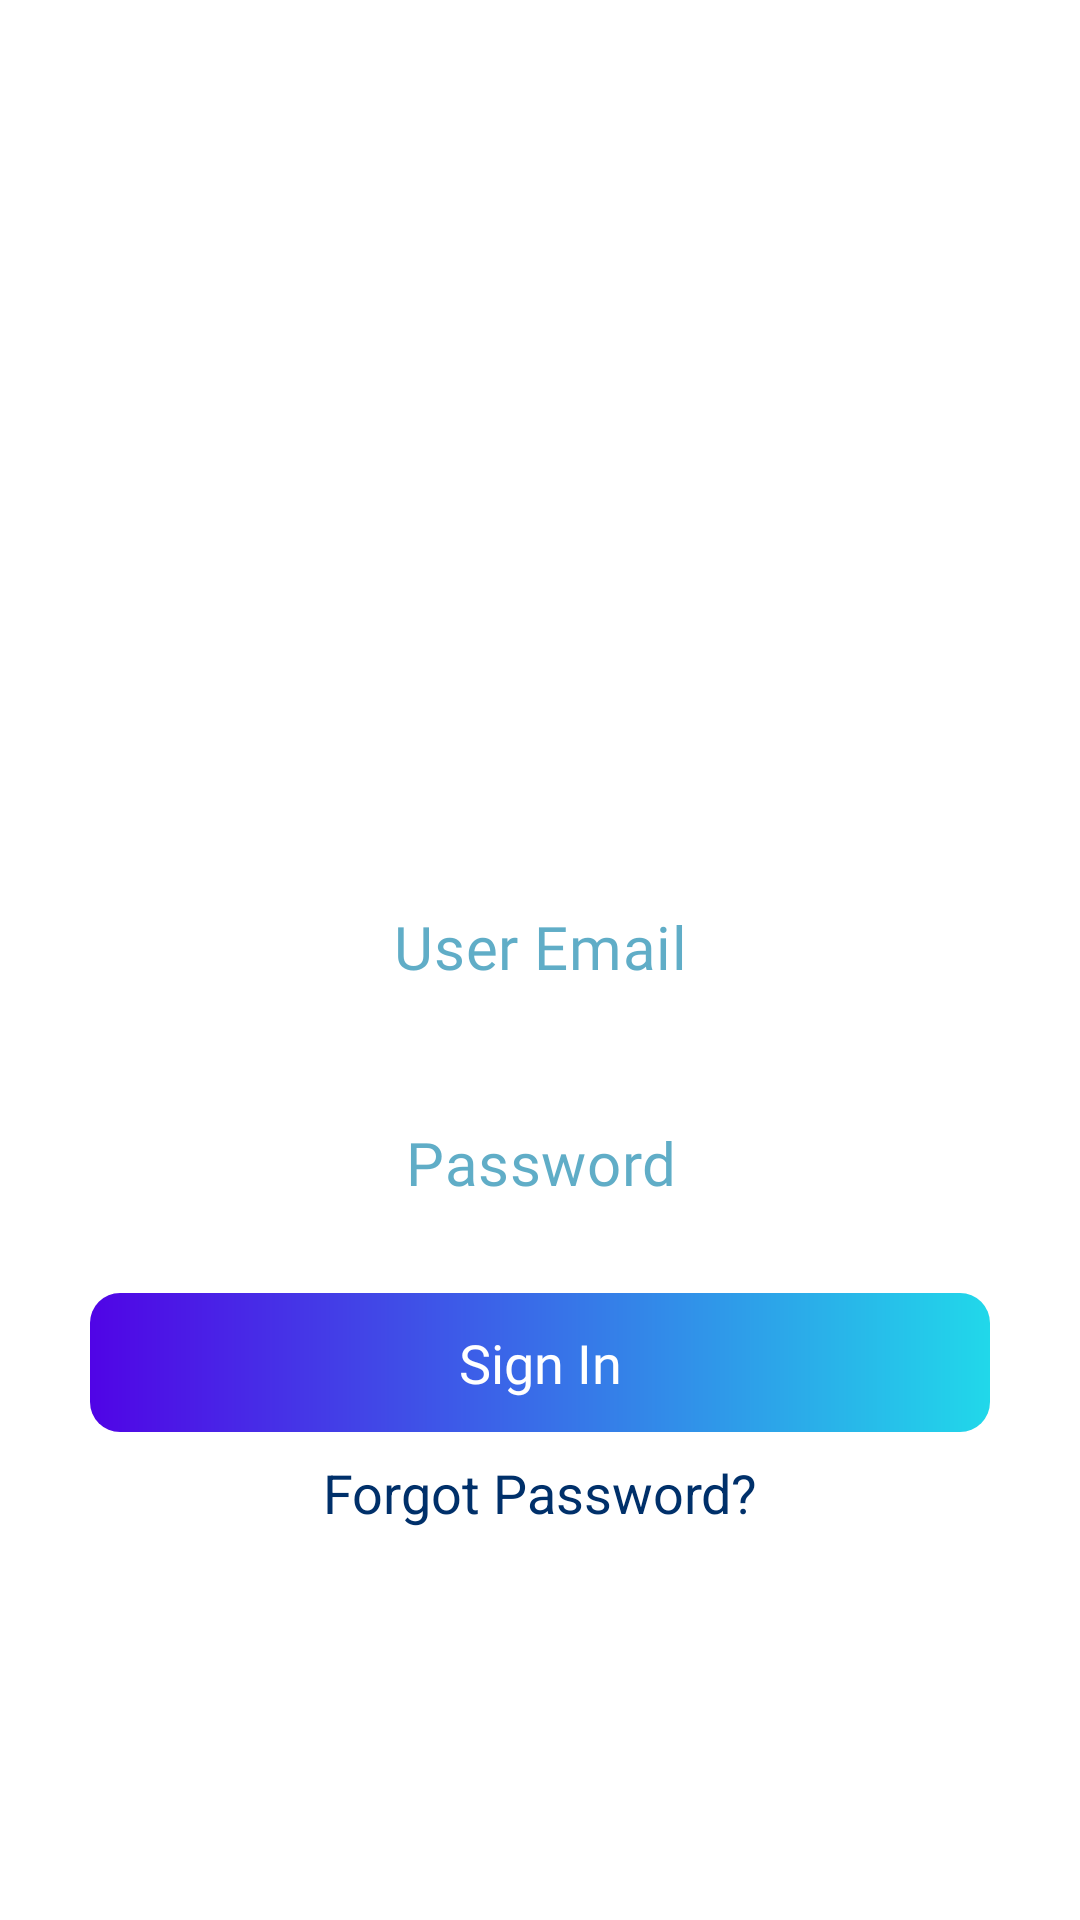

Here is an Android app screen rendered from its layout file. Give the layout XML and the strings, colors and styles it references.
<!-- AndroidManifest.xml: application theme Theme.Feedback -->
<!-- res/layout/activity_sign_in.xml -->
<?xml version="1.0" encoding="utf-8"?>
<LinearLayout xmlns:android="http://schemas.android.com/apk/res/android"
    xmlns:app="http://schemas.android.com/apk/res-auto"
    xmlns:tools="http://schemas.android.com/tools"
    android:layout_width="match_parent"
    android:layout_height="match_parent"
    android:background="@drawable/ui5"
    android:gravity="center"
    android:orientation="vertical"
    tools:context=".loginactivity">


    <ImageView
        android:id="@+id/imageView3"
        android:layout_width="150dp"
        android:layout_height="150dp"
        android:paddingBottom="10dp"
        app:srcCompat="@drawable/user_icon" />

    <ScrollView
        android:layout_width="match_parent"
        android:layout_height="wrap_content"


        >

        <LinearLayout
            android:layout_width="match_parent"
            android:layout_height="wrap_content"
            android:orientation="vertical">

            <EditText
                android:id="@+id/uemail_signin"
                android:layout_width="match_parent"
                android:layout_height="match_parent"
                android:layout_marginLeft="30dp"
                android:layout_marginTop="15dp"
                android:layout_marginRight="30dp"
                android:background="@drawable/ui_login_border"
                android:backgroundTint="@color/white"
                android:textColor="#00162C"
                android:fontFamily="@font/poppins_medium"
                android:gravity="center"
                android:hint="User Email"
                android:inputType="textEmailAddress"
                android:letterSpacing="0.01"
                android:padding="15dp"
                android:textColorHint="#A80E82AA"
                android:textSize="20sp" />

            <EditText
                android:id="@+id/upass_signin"
                android:layout_width="match_parent"
                android:layout_height="wrap_content"
                android:layout_marginLeft="30dp"
                android:layout_marginTop="15dp"
                android:layout_marginRight="30dp"
                android:background="@drawable/ui_login_border"
                android:backgroundTint="@color/white"
                android:textColor="#00162C"
                android:fontFamily="@font/poppins_medium"
                android:gravity="center"
                android:hint="Password"
                android:inputType="textPassword"
                android:letterSpacing="0.01"
                android:padding="15dp"
                android:textColorHint="#A80E82AA"
                android:textSize="20sp" />

            <TextView
                android:id="@+id/ubtn_signin"
                android:layout_width="match_parent"
                android:layout_height="wrap_content"
                android:layout_marginLeft="30dp"
                android:layout_marginTop="15dp"

                android:layout_marginRight="30dp"
                android:background="@drawable/uiheaddata"
                android:fontFamily="@font/poppins_medium"
                android:padding="11dp"
                android:textColor="@color/white"
                android:text="Sign In"
                android:textAlignment="center"
                android:textSize="18sp"

                app:cornerRadius="30dp" />


        </LinearLayout>
    </ScrollView>

    <TextView
        android:id="@+id/forgotPswd"
        android:layout_width="match_parent"
        android:layout_height="wrap_content"
        android:layout_gravity="center|top"
        android:fontFamily="sans-serif"
        android:gravity="center|top"
        android:padding="8dp"
        android:text="Forgot Password?"
        android:textColor="#00306A"
        android:textSize="18sp" />

</LinearLayout>
<!-- resources referenced by this layout -->
<resources>
  <color name="white">#FFFFFFFF</color>
  <!-- drawable ui_login_border (drawable) -->
  <?xml version="1.0" encoding="utf-8"?>
  <shape xmlns:android="http://schemas.android.com/apk/res/android">
  
      <stroke
          android:width="1dp"
          android:color="#FFFFFF"
          />
      <corners android:radius="10dp" />
  </shape>
  <!-- drawable uiheaddata (drawable) -->
  <?xml version="1.0" encoding="utf-8"?>
  <shape xmlns:android="http://schemas.android.com/apk/res/android">
  <gradient
  android:startColor="#5004E6"
  
      android:endColor="#21D8EA"
  
      android:angle="0"
  
      />
      <corners
          android:radius="10dp"
  
          />
  
  </shape>
  <!-- drawable user_icon: webp bitmap (drawable, 15292 bytes) -->
  <style name="Theme.Feedback" parent="Theme.MaterialComponents.DayNight.DarkActionBar">
          
          <item name="colorPrimary">#00A616</item>
          <item name="colorPrimaryVariant">#000042A6</item>
          <item name="colorOnPrimary">@color/white</item>
  
          <item name="colorSecondary">#259AF4</item>
          <item name="colorSecondaryVariant">#259AF4</item>
          <item name="colorOnSecondary">@color/black</item>
          <item name="android:statusBarColor" tools:targetApi="l">?attr/colorPrimaryVariant</item>
          
          <item name="android:windowDrawsSystemBarBackgrounds" tools:targetApi="lollipop">true</item>
          <item name="android:windowTranslucentNavigation">true</item>
          <item name="android:navigationBarColor" tools:targetApi="lollipop">@android:color/transparent</item>
  
  
      </style>
  <color name="black">#FF000000</color>
</resources>
